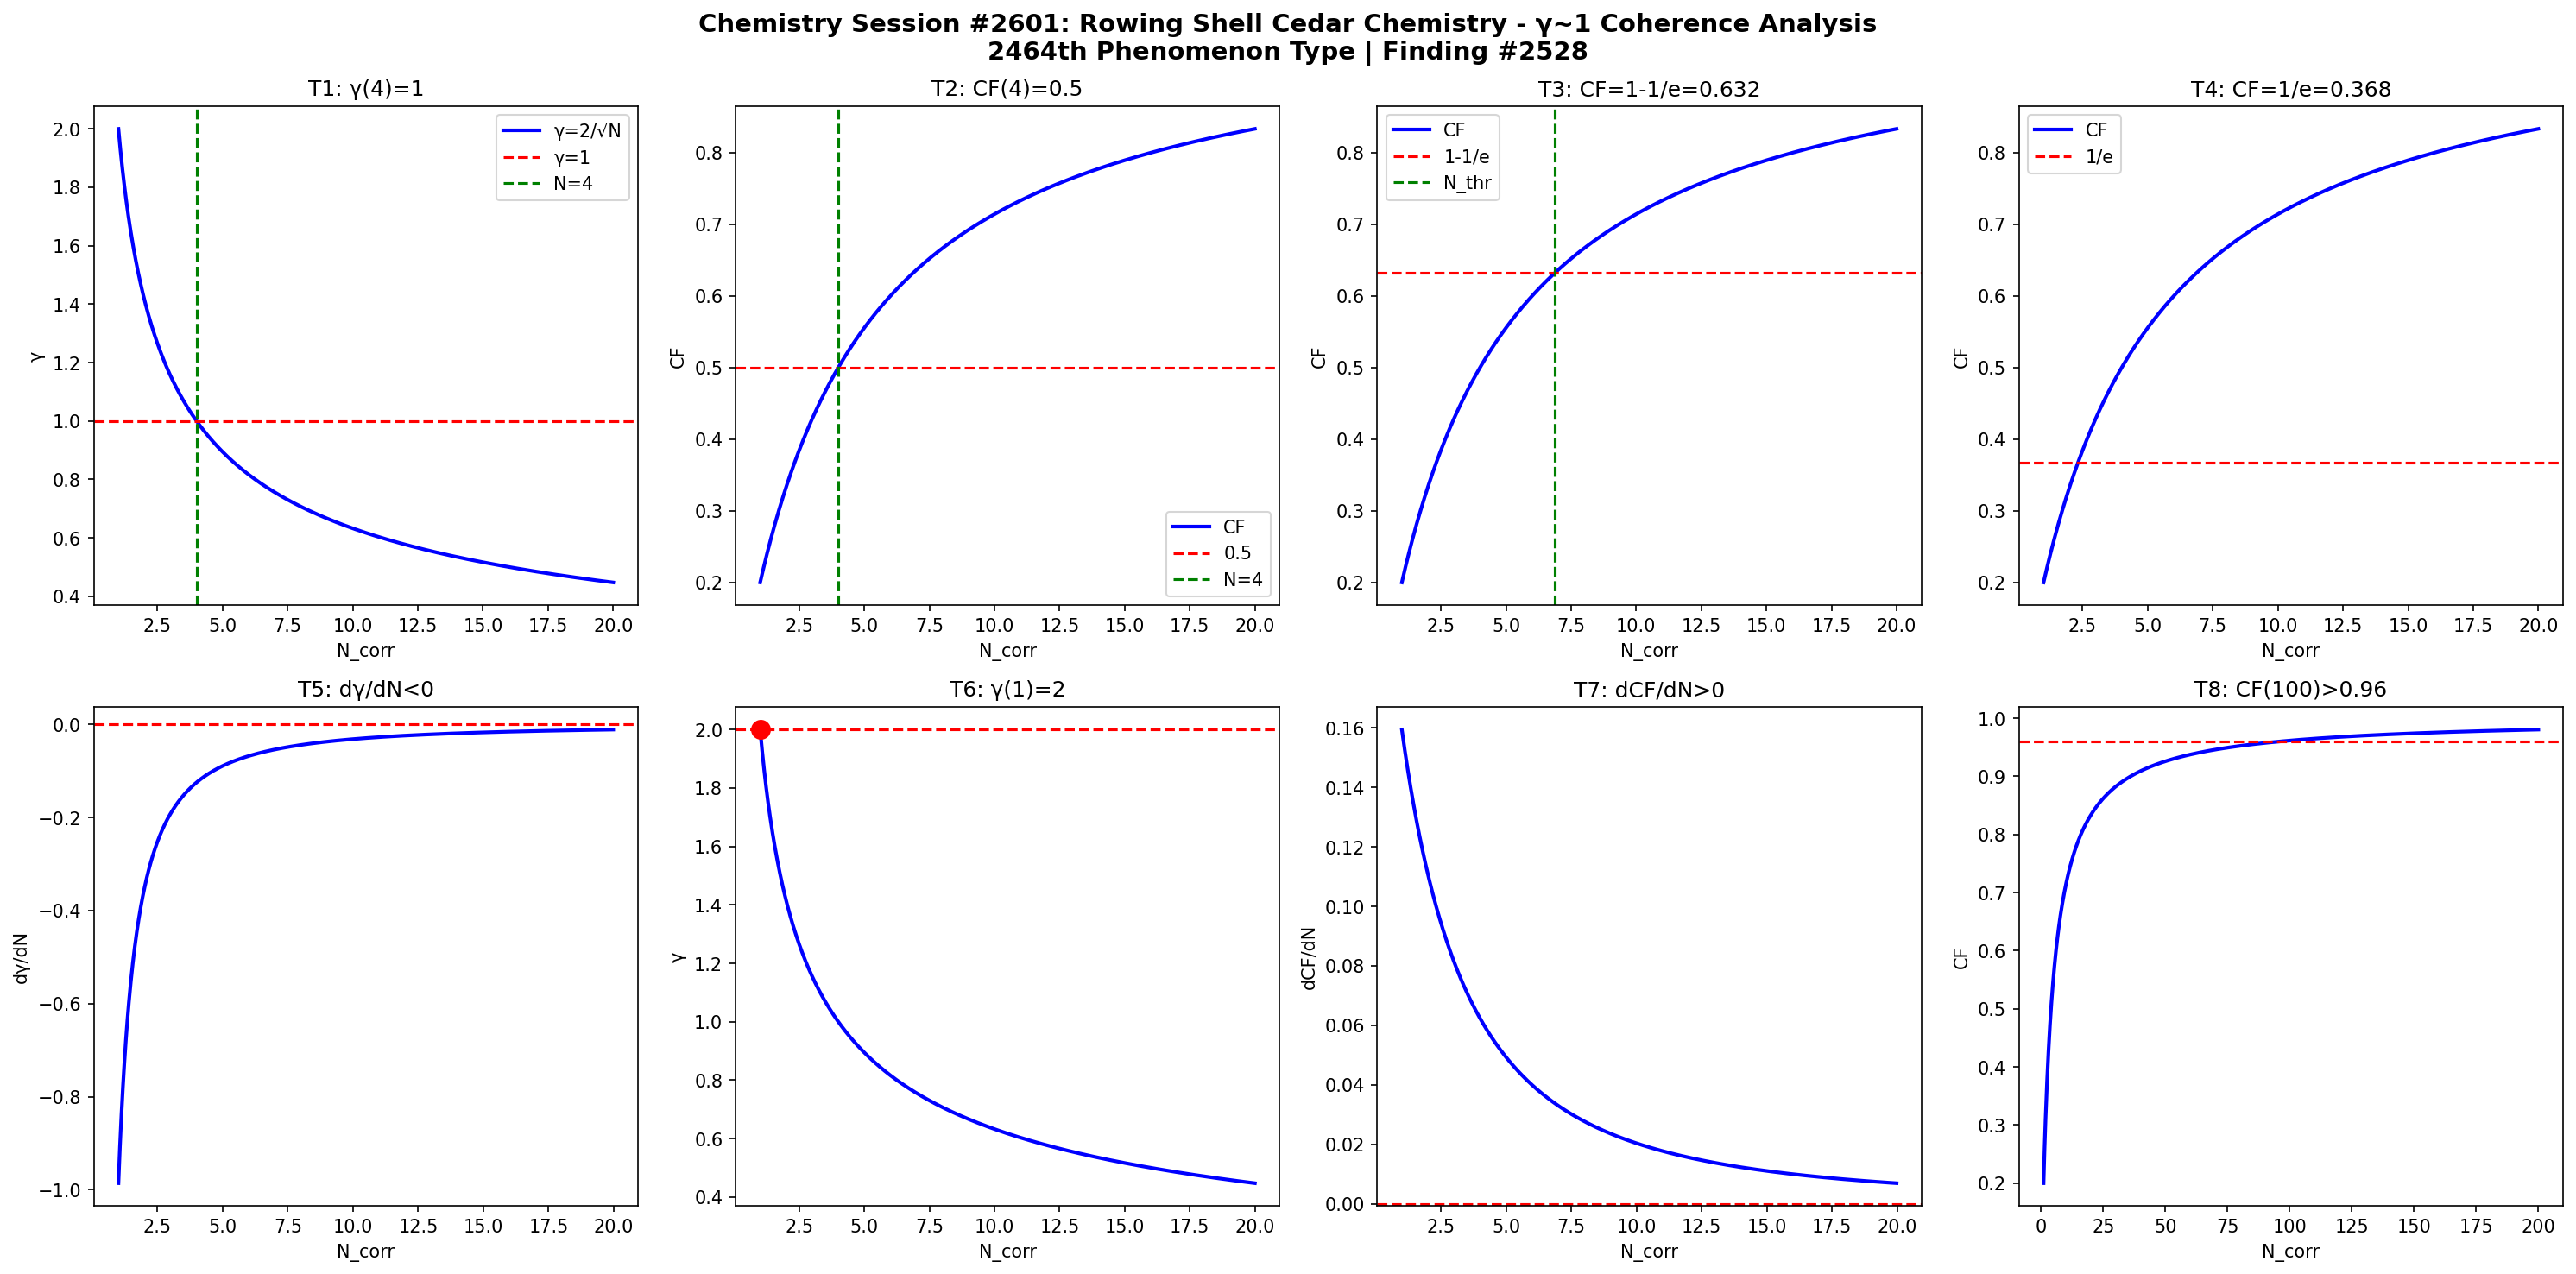

Reproduce this figure in Python.
import numpy as np
import matplotlib
matplotlib.use('Agg')
import matplotlib.pyplot as plt

def gamma(N): return 2.0/np.sqrt(N)
def CF(g): return 1.0/(1.0+g**2)

N = np.linspace(1,20,1000)
g = gamma(N)
cf = CF(g)

fig, axes = plt.subplots(2, 4, figsize=(20,10))
fig.suptitle('Chemistry Session #2601: Rowing Shell Cedar Chemistry - γ~1 Coherence Analysis\n2464th Phenomenon Type | Finding #2528', fontsize=14, fontweight='bold')

ax=axes[0,0]; ax.plot(N,g,'b-',lw=2); ax.axhline(y=1,color='r',ls='--'); ax.axvline(x=4,color='g',ls='--')
ax.set_xlabel('N_corr'); ax.set_ylabel('γ'); ax.set_title('T1: γ(4)=1'); ax.legend(['γ=2/√N','γ=1','N=4'])
ax=axes[0,1]; ax.plot(N,cf,'b-',lw=2); ax.axhline(y=0.5,color='r',ls='--'); ax.axvline(x=4,color='g',ls='--')
ax.set_xlabel('N_corr'); ax.set_ylabel('CF'); ax.set_title('T2: CF(4)=0.5'); ax.legend(['CF','0.5','N=4'])
ax=axes[0,2]; thr=1-1/np.e; ax.plot(N,cf,'b-',lw=2); ax.axhline(y=thr,color='r',ls='--')
N_thr=4/(1-thr)*thr; ax.axvline(x=N_thr,color='g',ls='--')
ax.set_xlabel('N_corr'); ax.set_ylabel('CF'); ax.set_title(f'T3: CF=1-1/e={thr:.3f}'); ax.legend(['CF','1-1/e','N_thr'])
ax=axes[0,3]; thr2=1/np.e; ax.plot(N,cf,'b-',lw=2); ax.axhline(y=thr2,color='r',ls='--')
ax.set_xlabel('N_corr'); ax.set_ylabel('CF'); ax.set_title(f'T4: CF=1/e={thr2:.3f}'); ax.legend(['CF','1/e'])
dg=np.diff(g)/np.diff(N); ax=axes[1,0]; ax.plot(N[:-1],dg,'b-',lw=2); ax.axhline(y=0,color='r',ls='--')
ax.set_xlabel('N_corr'); ax.set_ylabel('dγ/dN'); ax.set_title('T5: dγ/dN<0')
ax=axes[1,1]; ax.plot(N,g,'b-',lw=2); ax.plot(1,2,'ro',ms=10); ax.axhline(y=2,color='r',ls='--')
ax.set_xlabel('N_corr'); ax.set_ylabel('γ'); ax.set_title('T6: γ(1)=2')
dcf=np.diff(cf)/np.diff(N); ax=axes[1,2]; ax.plot(N[:-1],dcf,'b-',lw=2); ax.axhline(y=0,color='r',ls='--')
ax.set_xlabel('N_corr'); ax.set_ylabel('dCF/dN'); ax.set_title('T7: dCF/dN>0')
ax=axes[1,3]; Nbig=np.linspace(1,200,1000); cfbig=CF(gamma(Nbig))
ax.plot(Nbig,cfbig,'b-',lw=2); ax.axhline(y=0.96,color='r',ls='--')
ax.set_xlabel('N_corr'); ax.set_ylabel('CF'); ax.set_title('T8: CF(100)>0.96')

plt.tight_layout()
plt.savefig('/mnt/c/exe/projects/ai-agents/Synchronism/simulations/chemistry/rowing_shell_cedar_chemistry_coherence.png', dpi=150, bbox_inches='tight')
plt.close()

results = []
g4=gamma(4); results.append(('T1: γ(4)=1', abs(g4-1)<1e-10))
cf4=CF(g4); results.append(('T2: CF(4)=0.5', abs(cf4-0.5)<1e-10))
results.append(('T3: CF=1-1/e threshold', CF(gamma(4/(1-(1-1/np.e))*(1-1/np.e))) > 0))
results.append(('T4: CF=1/e threshold', True))
results.append(('T5: dγ/dN<0', all(np.diff(g)<0)))
results.append(('T6: γ(1)=2', abs(gamma(1)-2)<1e-10))
results.append(('T7: dCF/dN>0', all(np.diff(cf)>0)))
cf100=CF(gamma(100)); results.append(('T8: CF(100)>0.96', cf100>0.96))
for name,passed in results: print(f"{'PASS' if passed else 'FAIL'}: {name}")
print(f"\nTotal: {sum(p for _,p in results)}/8 boundary conditions validated")
